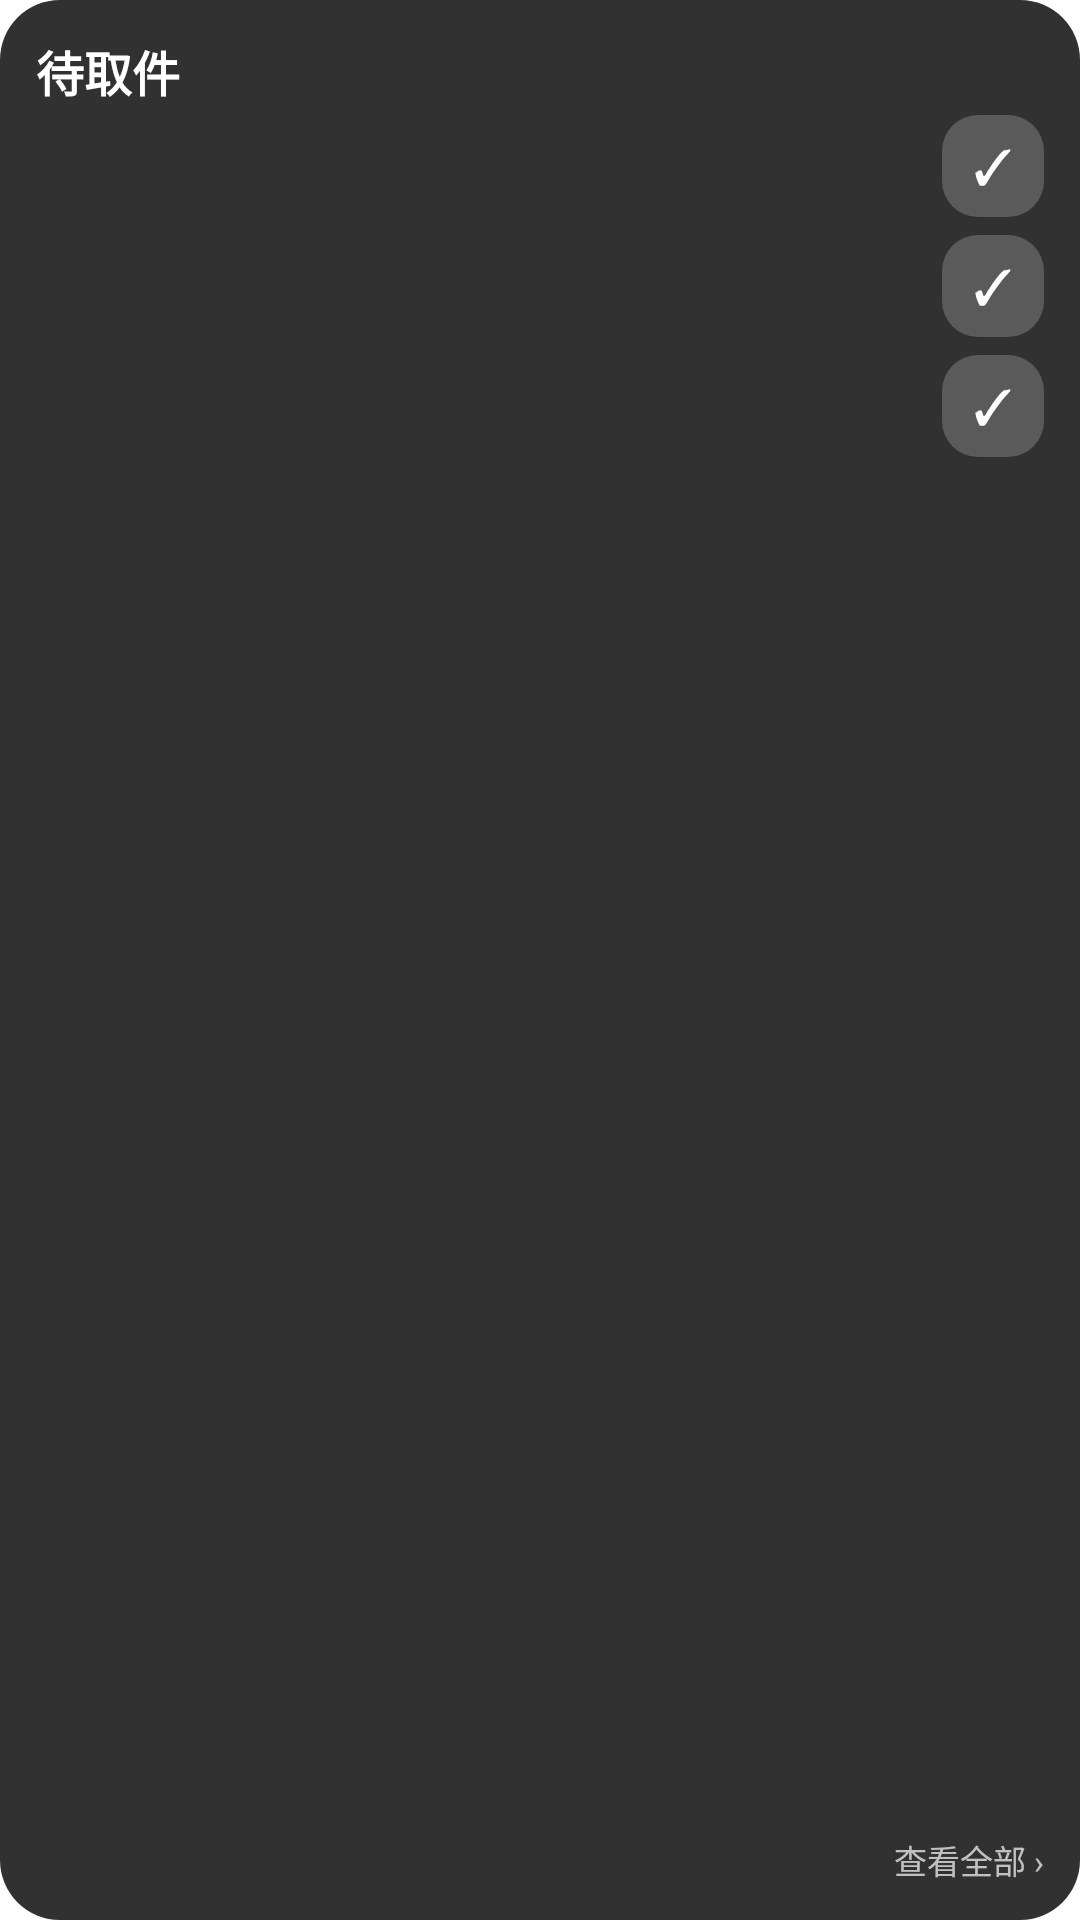

Produce the Android XML layout that renders to this screen, including the resource entries it uses.
<!-- AndroidManifest.xml: fallback theme Theme.MaterialComponents.DayNight.NoActionBar -->
<!-- res/layout/widget_pickup.xml -->
<?xml version="1.0" encoding="utf-8"?>
<LinearLayout xmlns:android="http://schemas.android.com/apk/res/android"
    android:id="@+id/widget_root"
    android:layout_width="match_parent"
    android:layout_height="match_parent"
    android:background="@drawable/widget_bg"
    android:orientation="vertical"
    android:padding="12dp">

    <LinearLayout
        android:layout_width="match_parent"
        android:layout_height="wrap_content"
        android:gravity="center_vertical"
        android:orientation="horizontal">

        <TextView
            android:id="@+id/widget_title"
            android:layout_width="0dp"
            android:layout_height="wrap_content"
            android:layout_weight="1"
            android:text="待取件"
            android:textColor="#FFFFFFFF"
            android:textSize="16sp"
            android:textStyle="bold" />

        <TextView
            android:id="@+id/widget_count"
            android:layout_width="wrap_content"
            android:layout_height="wrap_content"
            android:textColor="#B3FFFFFF"
            android:textSize="12sp" />
    </LinearLayout>

    
    <LinearLayout
        android:id="@+id/widget_list"
        android:layout_width="match_parent"
        android:layout_height="0dp"
        android:layout_weight="1"
        android:orientation="vertical">

        <TextView
            android:id="@+id/widget_empty"
            android:layout_width="match_parent"
            android:layout_height="0dp"
            android:layout_weight="1"
            android:gravity="center"
            android:text="暂无待取件\n收到短信后会自动出现"
            android:textColor="#B3FFFFFF"
            android:textSize="12sp"
            android:visibility="gone" />

        <LinearLayout
            android:id="@+id/widget_row_1"
            android:layout_width="match_parent"
            android:layout_height="wrap_content"
            android:minHeight="40dp"
            android:gravity="center_vertical"
            android:orientation="horizontal">

            <TextView
                android:id="@+id/widget_code_1"
                android:layout_width="wrap_content"
                android:layout_height="wrap_content"
                android:fontFamily="monospace"
                android:textColor="#FFFFFFFF"
                android:textSize="17sp"
                android:textStyle="bold" />

            <TextView
                android:id="@+id/widget_place_1"
                android:layout_width="0dp"
                android:layout_height="wrap_content"
                android:layout_marginStart="10dp"
                android:layout_weight="1"
                android:ellipsize="end"
                android:maxLines="1"
                android:textColor="#B3FFFFFF"
                android:textSize="11sp" />

            <TextView
                android:id="@+id/widget_done_1"
                android:layout_width="34dp"
                android:layout_height="34dp"
                android:background="@drawable/widget_done_bg"
                android:gravity="center"
                android:text="✓"
                android:textColor="#FFFFFFFF"
                android:textSize="16sp" />
        </LinearLayout>

        <LinearLayout
            android:id="@+id/widget_row_2"
            android:layout_width="match_parent"
            android:layout_height="wrap_content"
            android:minHeight="40dp"
            android:gravity="center_vertical"
            android:orientation="horizontal">

            <TextView
                android:id="@+id/widget_code_2"
                android:layout_width="wrap_content"
                android:layout_height="wrap_content"
                android:fontFamily="monospace"
                android:textColor="#FFFFFFFF"
                android:textSize="17sp"
                android:textStyle="bold" />

            <TextView
                android:id="@+id/widget_place_2"
                android:layout_width="0dp"
                android:layout_height="wrap_content"
                android:layout_marginStart="10dp"
                android:layout_weight="1"
                android:ellipsize="end"
                android:maxLines="1"
                android:textColor="#B3FFFFFF"
                android:textSize="11sp" />

            <TextView
                android:id="@+id/widget_done_2"
                android:layout_width="34dp"
                android:layout_height="34dp"
                android:background="@drawable/widget_done_bg"
                android:gravity="center"
                android:text="✓"
                android:textColor="#FFFFFFFF"
                android:textSize="16sp" />
        </LinearLayout>

        <LinearLayout
            android:id="@+id/widget_row_3"
            android:layout_width="match_parent"
            android:layout_height="wrap_content"
            android:minHeight="40dp"
            android:gravity="center_vertical"
            android:orientation="horizontal">

            <TextView
                android:id="@+id/widget_code_3"
                android:layout_width="wrap_content"
                android:layout_height="wrap_content"
                android:fontFamily="monospace"
                android:textColor="#FFFFFFFF"
                android:textSize="17sp"
                android:textStyle="bold" />

            <TextView
                android:id="@+id/widget_place_3"
                android:layout_width="0dp"
                android:layout_height="wrap_content"
                android:layout_marginStart="10dp"
                android:layout_weight="1"
                android:ellipsize="end"
                android:maxLines="1"
                android:textColor="#B3FFFFFF"
                android:textSize="11sp" />

            <TextView
                android:id="@+id/widget_done_3"
                android:layout_width="34dp"
                android:layout_height="34dp"
                android:background="@drawable/widget_done_bg"
                android:gravity="center"
                android:text="✓"
                android:textColor="#FFFFFFFF"
                android:textSize="16sp" />
        </LinearLayout>

        <LinearLayout
            android:id="@+id/widget_row_4"
            android:layout_width="match_parent"
            android:layout_height="wrap_content"
            android:minHeight="40dp"
            android:gravity="center_vertical"
            android:orientation="horizontal"
            android:visibility="gone">

            <TextView
                android:id="@+id/widget_code_4"
                android:layout_width="wrap_content"
                android:layout_height="wrap_content"
                android:fontFamily="monospace"
                android:textColor="#FFFFFFFF"
                android:textSize="17sp"
                android:textStyle="bold" />

            <TextView
                android:id="@+id/widget_place_4"
                android:layout_width="0dp"
                android:layout_height="wrap_content"
                android:layout_marginStart="10dp"
                android:layout_weight="1"
                android:ellipsize="end"
                android:maxLines="1"
                android:textColor="#B3FFFFFF"
                android:textSize="11sp" />

            <TextView
                android:id="@+id/widget_done_4"
                android:layout_width="34dp"
                android:layout_height="34dp"
                android:background="@drawable/widget_done_bg"
                android:gravity="center"
                android:text="✓"
                android:textColor="#FFFFFFFF"
                android:textSize="16sp" />
        </LinearLayout>

        <LinearLayout
            android:id="@+id/widget_row_5"
            android:layout_width="match_parent"
            android:layout_height="wrap_content"
            android:minHeight="40dp"
            android:gravity="center_vertical"
            android:orientation="horizontal"
            android:visibility="gone">

            <TextView
                android:id="@+id/widget_code_5"
                android:layout_width="wrap_content"
                android:layout_height="wrap_content"
                android:fontFamily="monospace"
                android:textColor="#FFFFFFFF"
                android:textSize="17sp"
                android:textStyle="bold" />

            <TextView
                android:id="@+id/widget_place_5"
                android:layout_width="0dp"
                android:layout_height="wrap_content"
                android:layout_marginStart="10dp"
                android:layout_weight="1"
                android:ellipsize="end"
                android:maxLines="1"
                android:textColor="#B3FFFFFF"
                android:textSize="11sp" />

            <TextView
                android:id="@+id/widget_done_5"
                android:layout_width="34dp"
                android:layout_height="34dp"
                android:background="@drawable/widget_done_bg"
                android:gravity="center"
                android:text="✓"
                android:textColor="#FFFFFFFF"
                android:textSize="16sp" />
        </LinearLayout>
    </LinearLayout>

    <TextView
        android:id="@+id/widget_more"
        android:layout_width="match_parent"
        android:layout_height="wrap_content"
        android:gravity="end"
        android:paddingTop="2dp"
        android:text="查看全部 ›"
        android:textColor="#B3FFFFFF"
        android:textSize="11sp" />
</LinearLayout>
<!-- resources referenced by this layout -->
<resources>
  <!-- drawable widget_bg (drawable) -->
  <?xml version="1.0" encoding="utf-8"?>
  <shape xmlns:android="http://schemas.android.com/apk/res/android">
      <solid android:color="#E61B1B1B" />
      <corners android:radius="20dp" />
  </shape>
  <!-- drawable widget_done_bg (drawable) -->
  <?xml version="1.0" encoding="utf-8"?>
  <shape xmlns:android="http://schemas.android.com/apk/res/android">
      <solid android:color="#33FFFFFF" />
      <corners android:radius="12dp" />
  </shape>
</resources>
